Photos from the image-classification dataset "obj" in the GitHub repository PrimeshShamilka/fabric_defect_detector. Its 2 classes are: defect free, stain.

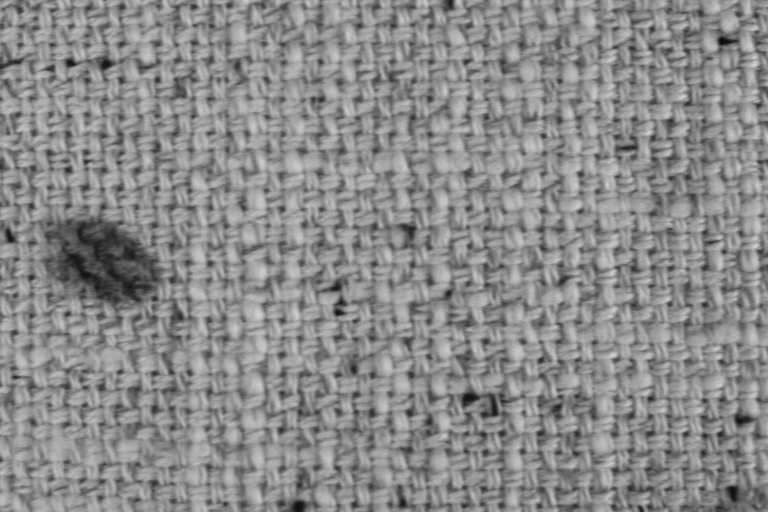
Label: stain

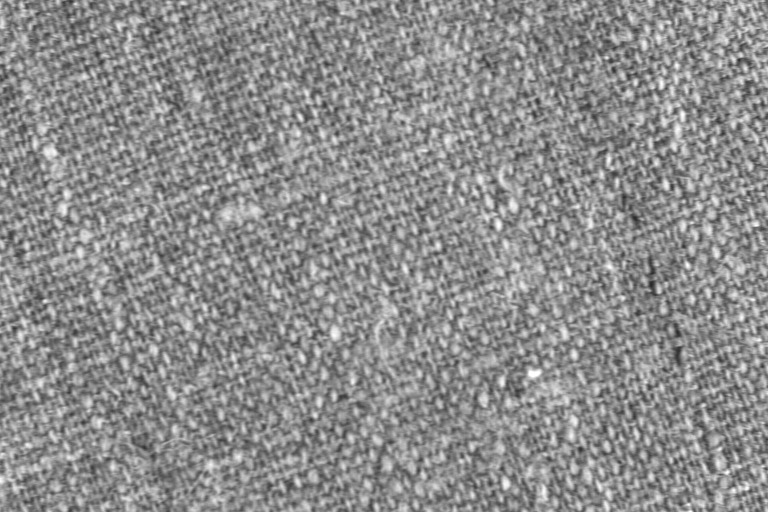
Label: defect free

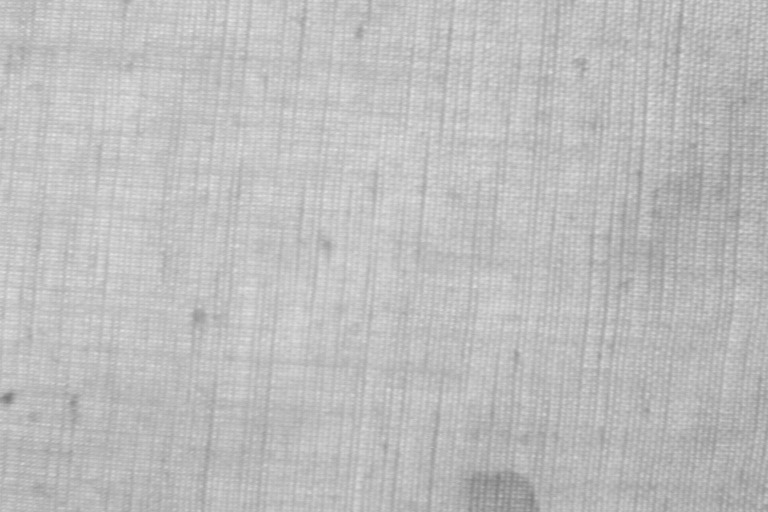
Label: stain

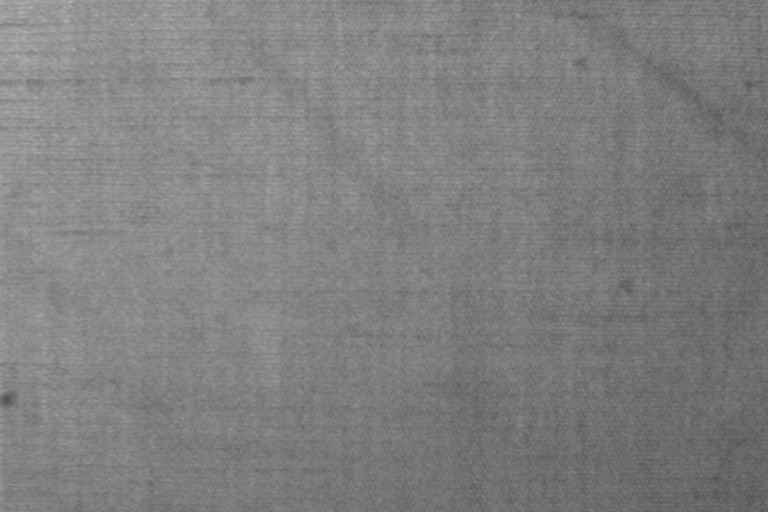
Label: defect free

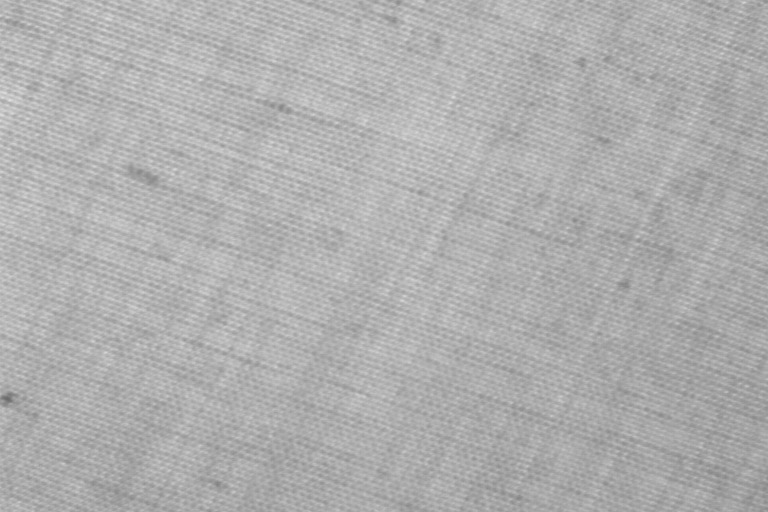
Label: defect free

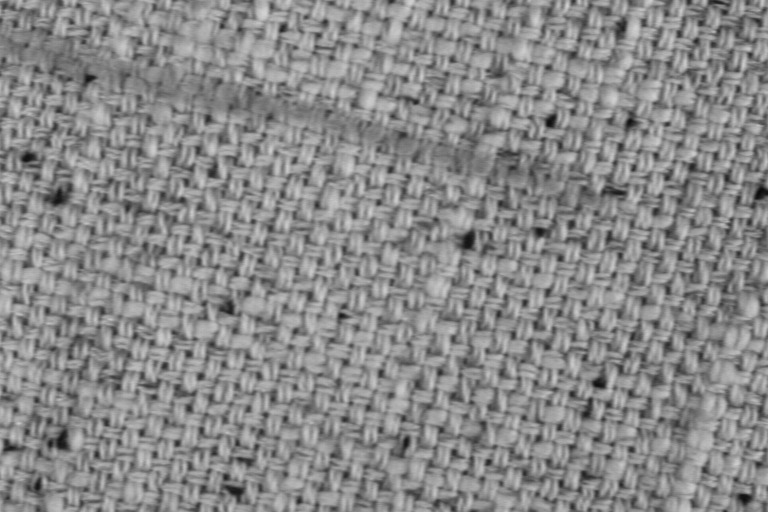
Label: stain
